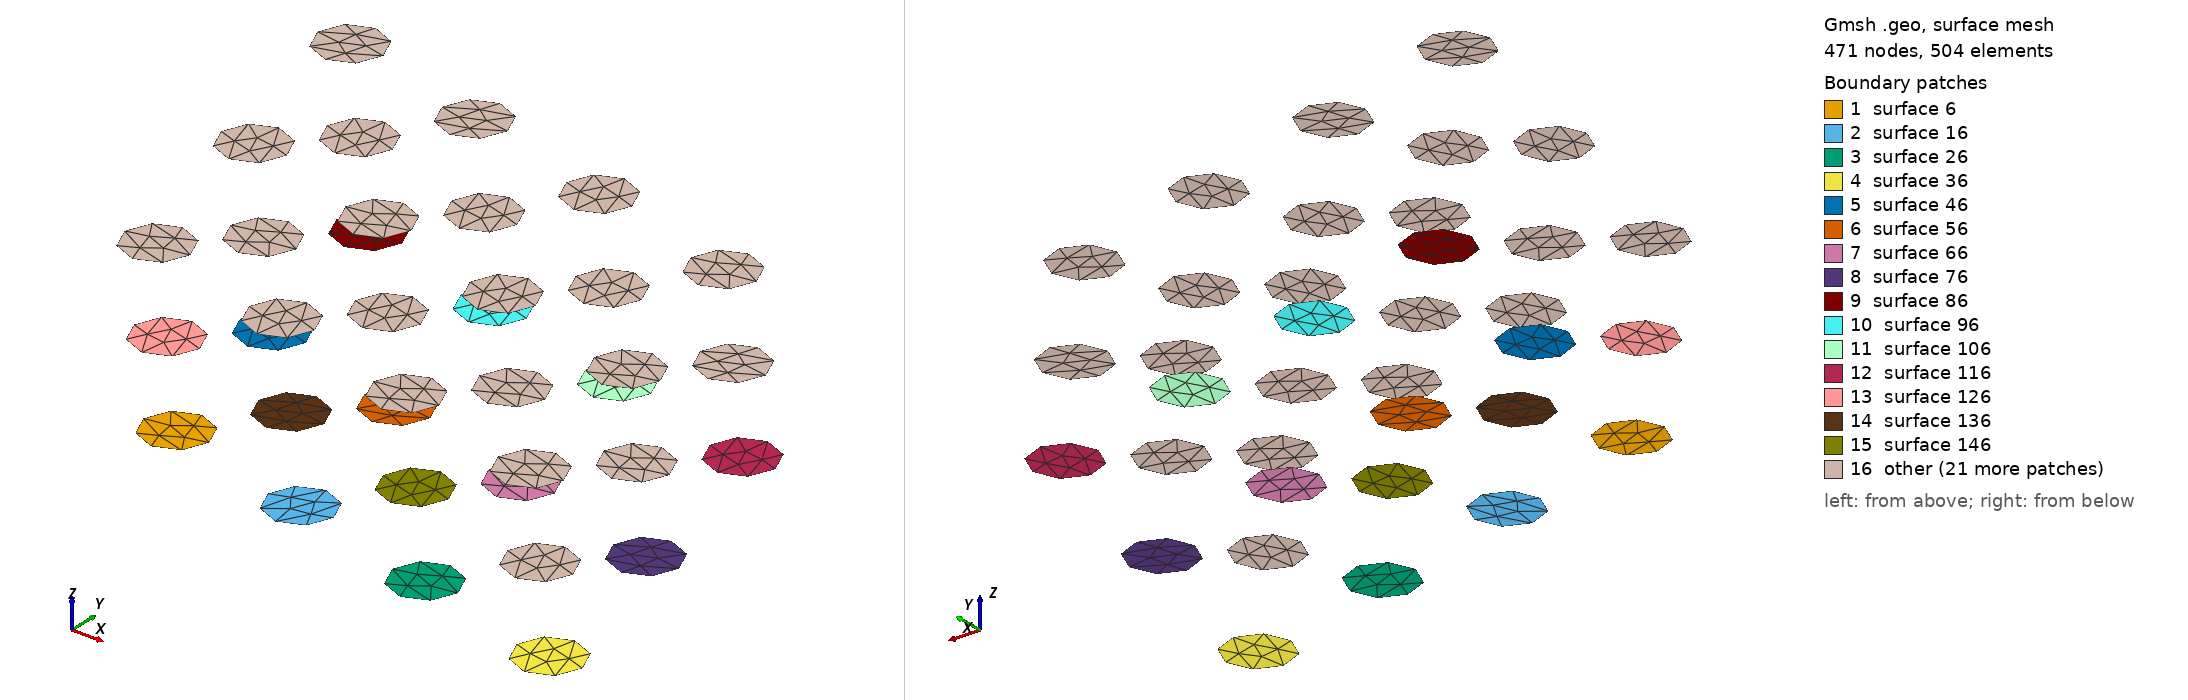

Gmsh geometry script, surface-meshed: 471 nodes, 504 surface elements. Boundary patches (legend numbers): 1 surface 6, 2 surface 16, 3 surface 26, 4 surface 36, 5 surface 46, 6 surface 56, 7 surface 66, 8 surface 76, 9 surface 86, 10 surface 96, 11 surface 106, 12 surface 116, 13 surface 126, 14 surface 136, 15 surface 146, 16 other. Left view from above one corner, right view from below the opposite corner. The script declares no physical surfaces, so the legend lists its geometric surfaces. The drawing asked Gmsh for element sizes between 1% and 20% of the model's largest extent; the script's own settings can give other sizes.

=== xsmicro.geo (drawn) ===
Geometry.LineWidth = 3;

Geometry.Points = 1;
Geometry.PointType = 0;
Geometry.PointSize = 10;

Geometry.Color.Lines = DarkCyan;
Geometry.Color.Surfaces = {128,53,16};
Geometry.Color.Points = Black;


General.SmallAxes = 0;
General.Trackball = 1;
General.TrackballQuaternion0 = -0.05229374055332137;
General.TrackballQuaternion1 = 0.6000500186735757;
General.TrackballQuaternion2 = 0.03126269362443166;
General.TrackballQuaternion3 = 0.7976390059269445;


lc = 1;
r = 0.25;

nx = 4;
ny = 3;
nz = 3;

thetax = 0.3;
thetay = 0.17;
thetaz = 0.05;


Point(1001) = {nx/2, ny/6, 1.5*nz, lc};
Point(1002) = {nx/2, ny/6, 1.1*nz, lc};
Line(1003) = {1001, 1002};
Hide {Point {1002};}


For ix In {0:nx-1}
For iy In {0:ny-1}
For iz In {0:nz-1}

 i = ix + nx * iy + nx*ny * iz;

 x = ix;
 y = iy;
 z = iz;

 y =  Cos(thetax) * y - Sin(thetax) * z;
 z =  Sin(thetax) * y + Cos(thetax) * z;

 x =  Cos(thetay) * x + Sin(thetay) * z;
 z = -Sin(thetay) * x + Cos(thetay) * z;

 x =  Cos(thetaz) * x - Sin(thetaz) * y;
 y = -Sin(thetaz) * x + Cos(thetaz) * y;


 Point(10*i+1) = {x, y, z, lc};
 Point(10*i+2) = {x+r, y, z, lc};
 Point(10*i+3) = {x, y+r, z, lc};
 Point(10*i+4) = {x-r, y, z, lc};
 Point(10*i+5) = {x, y-r, z, lc};
 Circle(10*i+1) = {10*i+2, 10*i+1, 10*i+3};
 Circle(10*i+2) = {10*i+3, 10*i+1, 10*i+4};
 Circle(10*i+3) = {10*i+4, 10*i+1, 10*i+5};
 Circle(10*i+4) = {10*i+5, 10*i+1, 10*i+2};

 Line Loop(10*i+5) = {10*i+1, 10*i+2, 10*i+3, 10*i+4};
 Plane Surface(10*i+6) = {10*i+5};

 Color Green {Surface {10*i+6}; }
 Hide {Point {10*i+2, 10*i+3, 10*i+4, 10*i+5}; }

EndFor
EndFor
EndFor
